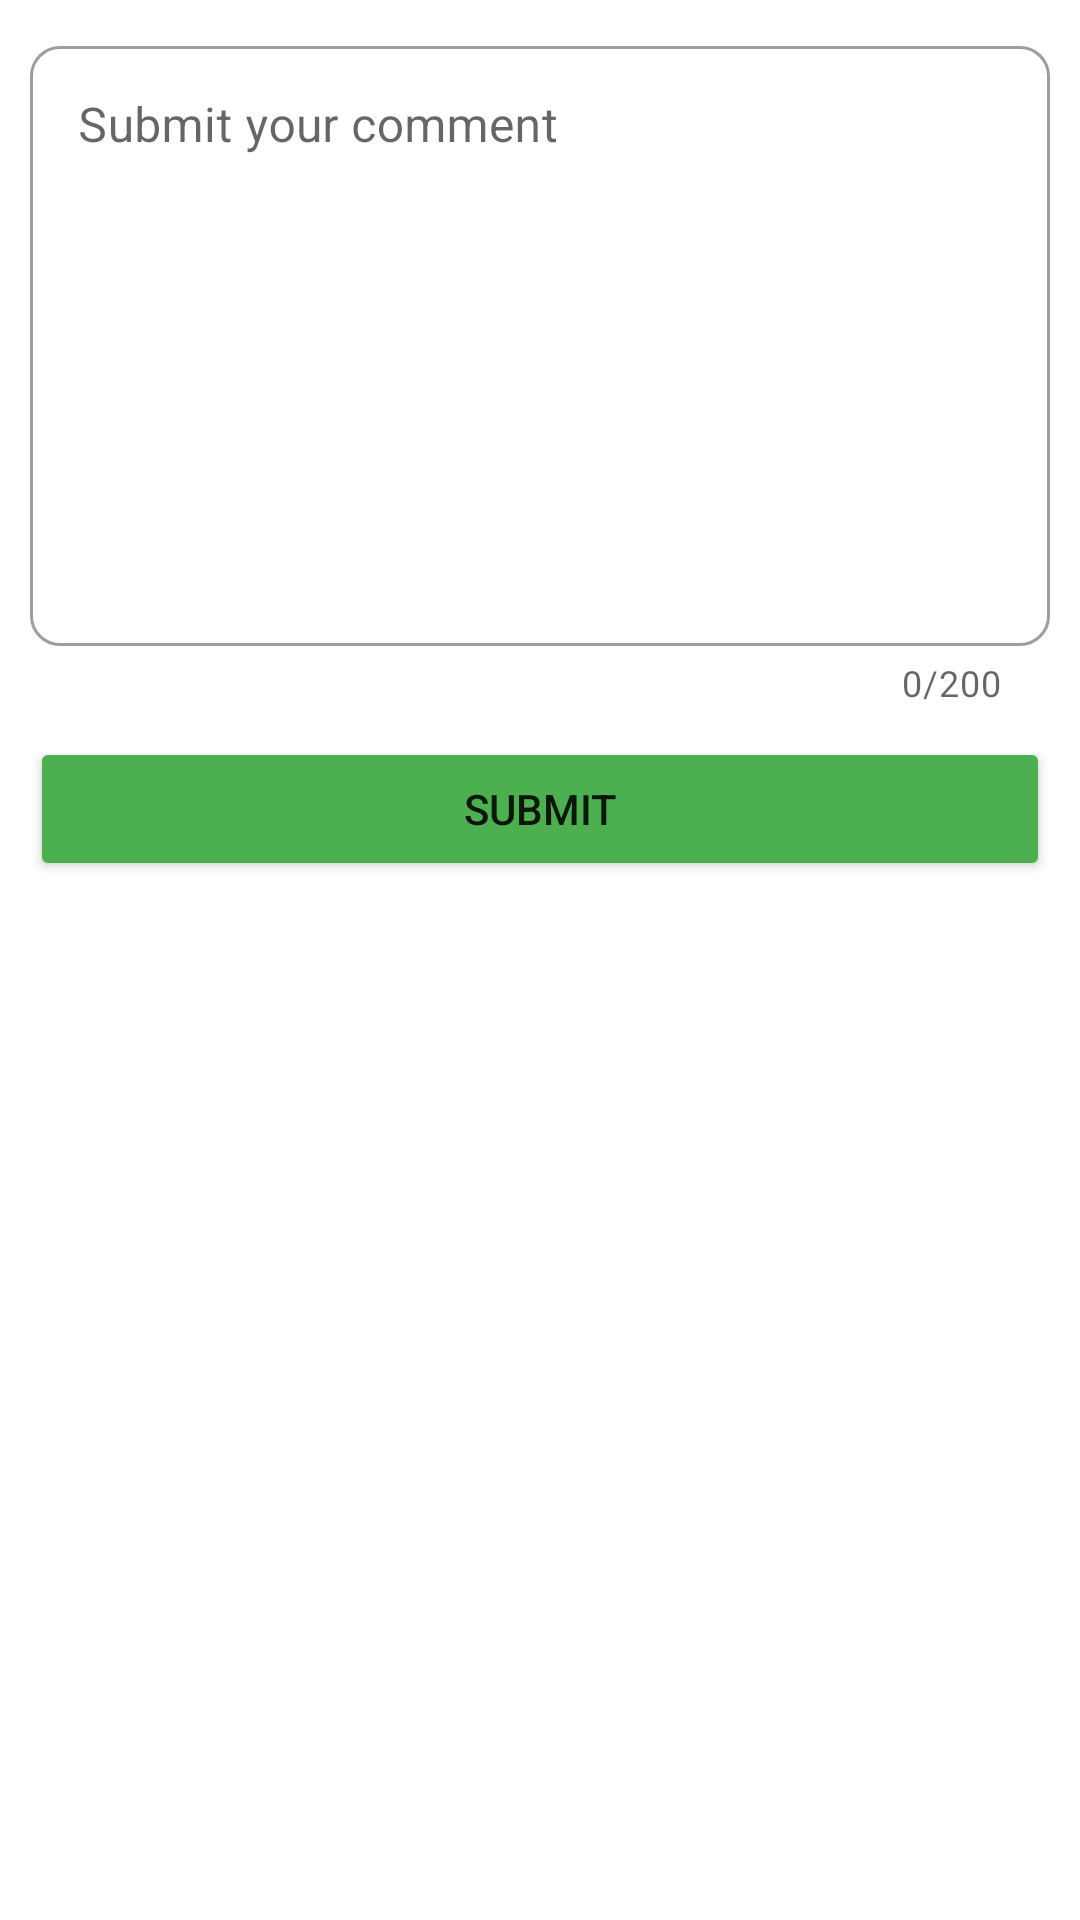

Write the Android layout XML for this screen, with the resource values it uses.
<!-- AndroidManifest.xml: application theme Theme.FlowerShop -->
<!-- res/layout/fragment_register_comment.xml -->
<?xml version="1.0" encoding="utf-8"?>
<RelativeLayout xmlns:android="http://schemas.android.com/apk/res/android"
    xmlns:tools="http://schemas.android.com/tools"
    android:layout_width="match_parent"
    android:layout_height="wrap_content"
    xmlns:app="http://schemas.android.com/apk/res-auto"
    tools:context=".Fragment.RegisterCommentFragment">

    <com.google.android.material.textfield.TextInputLayout
        android:id="@+id/SubmitComment"
        style="@style/Widget.MaterialComponents.TextInputLayout.OutlinedBox"
        android:layout_width="match_parent"
        android:layout_height="wrap_content"
        android:layout_margin="10dp"
        android:hint="Submit your comment"
        app:boxBackgroundMode="outline"
        app:boxCornerRadiusBottomEnd="10dp"
        app:boxCornerRadiusBottomStart="10dp"
        app:boxCornerRadiusTopEnd="10dp"
        app:boxCornerRadiusTopStart="10dp"
        app:counterEnabled="true"
        app:counterMaxLength="200"
        app:errorTextColor="#FF1D0E">

        <com.google.android.material.textfield.TextInputEditText
            android:id="@+id/address"
            android:layout_width="match_parent"
            android:layout_height="200dp"
            android:gravity="top"
            android:inputType="textMultiLine" />
    </com.google.android.material.textfield.TextInputLayout>

    <Button
        android:layout_width="match_parent"
        android:layout_height="wrap_content"
        android:layout_below="@id/SubmitComment"
        android:layout_marginLeft="10dp"
        android:layout_marginRight="10dp"
        android:backgroundTint="#4CAF50"
        android:text="submit" />
</RelativeLayout>
<!-- resources referenced by this layout -->
<resources>
  <style name="Theme.FlowerShop" parent="Theme.MaterialComponents.Light.NoActionBar">
          
          <item name="colorPrimary">@color/purple_500</item>
          <item name="colorPrimaryVariant">@color/purple_700</item>
          <item name="colorOnPrimary">@color/white</item>
          
          <item name="colorSecondary">@color/teal_200</item>
          <item name="colorSecondaryVariant">@color/teal_700</item>
          <item name="colorOnSecondary">@color/black</item>
          
          <item name="android:statusBarColor" tools:targetApi="l">?attr/colorPrimaryVariant</item>
          
          <item name="android:navigationBarColor">#000000</item>
      </style>
  <color name="purple_500">#ff9800</color>
  <color name="purple_700">#f57c00</color>
  <color name="white">#FFFFFFFF</color>
  <color name="teal_200">#FF03DAC5</color>
  <color name="teal_700">#FF018786</color>
  <color name="black">#FF000000</color>
</resources>
